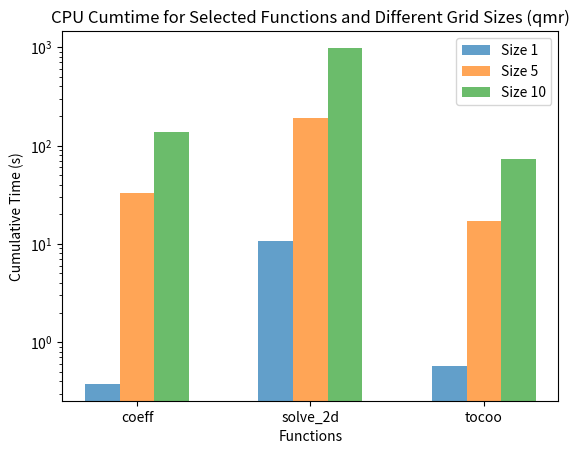

Reproduce this figure in Python.
import matplotlib.pyplot as plt
import numpy as np

functions_selected = ['coeff', 'solve_2d', 'tocoo']


cpu_cumtime_size1 = [0.376, 10.778, 0.573]
cpu_cumtime_size5 = [32.576, 191.601, 16.999]
cpu_cumtime_size10 = [136.959, 984.549, 72.252]

bar_width = 0.2 
index = np.arange(len(functions_selected))  

fig, ax = plt.subplots()

ax.bar(index - bar_width, cpu_cumtime_size1, width=bar_width, label='Size 1', alpha=0.7)
ax.bar(index, cpu_cumtime_size5, width=bar_width, label='Size 5', alpha=0.7)
ax.bar(index + bar_width, cpu_cumtime_size10, width=bar_width, label='Size 10', alpha=0.7)

ax.set_xlabel('Functions')
ax.set_ylabel('Cumulative Time (s)')
ax.set_title('CPU Cumtime for Selected Functions and Different Grid Sizes (qmr)')

ax.set_xticks(index)
ax.set_xticklabels(functions_selected)

ax.set_yscale('log')

ax.legend()

plt.show()
